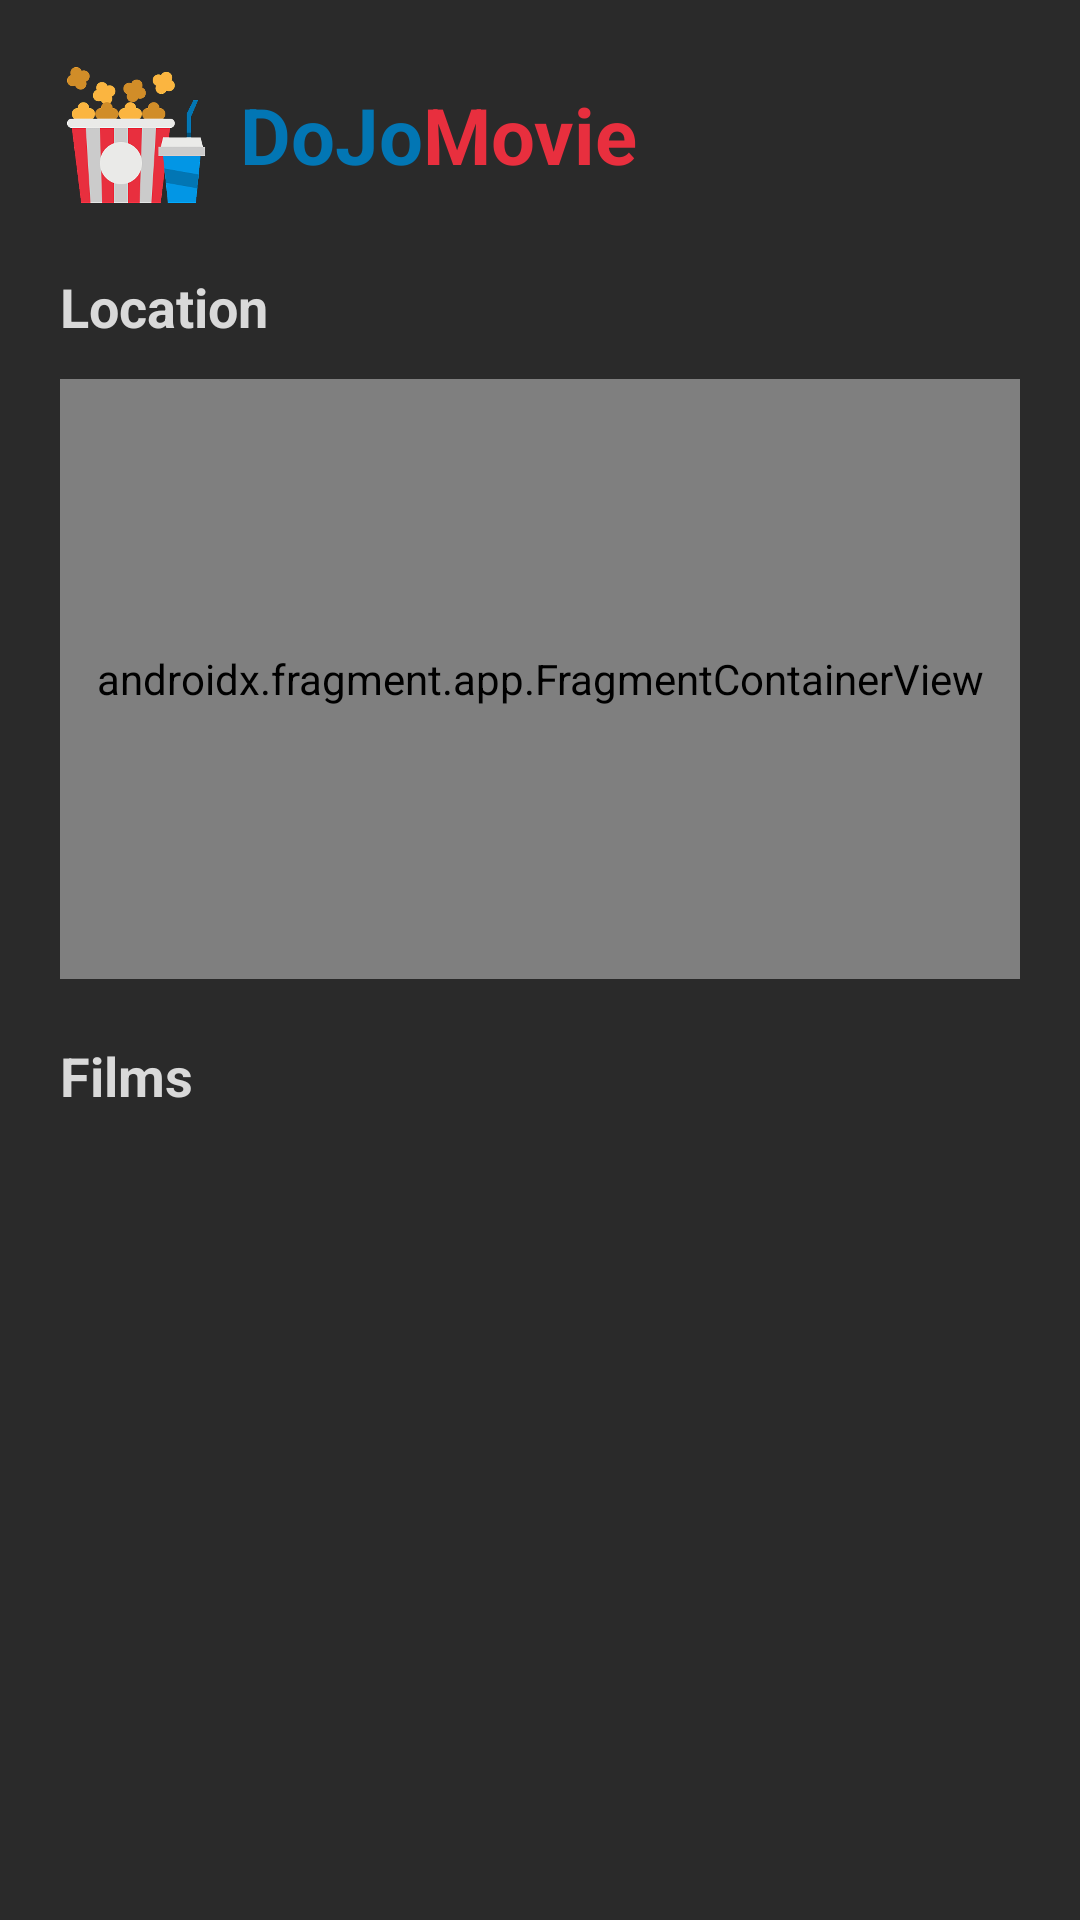

Android layout source for this screen:
<!-- AndroidManifest.xml: application theme Theme.DoJoMovie -->
<!-- res/layout/fragment_home.xml -->
<?xml version="1.0" encoding="utf-8"?>
<LinearLayout xmlns:android="http://schemas.android.com/apk/res/android"
    android:layout_width="match_parent"
    android:layout_height="match_parent"
    android:orientation="vertical"
    android:padding="20dp">

    <LinearLayout
        android:layout_width="wrap_content"
        android:layout_height="wrap_content"
        android:orientation="horizontal"
        android:gravity="center">

        <ImageView
            android:layout_width="50dp"
            android:layout_height="50dp"
            android:src="@drawable/logo"/>

        <TextView
            android:layout_width="wrap_content"
            android:layout_height="wrap_content"
            android:text="DoJo"
            android:textColor="@color/blue"
            android:textSize="26dp"
            android:textStyle="bold"
            android:layout_marginLeft="10dp"/>

        <TextView
            android:layout_width="wrap_content"
            android:layout_height="wrap_content"
            android:text="Movie"
            android:textColor="@color/red"
            android:textSize="26dp"
            android:textStyle="bold"/>
    </LinearLayout>

    <Space
        android:layout_width="match_parent"
        android:layout_height="20dp"/>

    <TextView
        android:layout_width="wrap_content"
        android:layout_height="wrap_content"
        android:text="Location"
        android:textColor="@color/white"
        android:textSize="18dp"
        android:textStyle="bold"
        android:layout_marginBottom="12dp"/>

    <androidx.fragment.app.FragmentContainerView
        android:id="@+id/map"
        android:layout_width="match_parent"
        android:layout_height="200dp"
        android:name="com.google.android.gms.maps.SupportMapFragment"/>
    
    <Space
        android:layout_width="match_parent"
        android:layout_height="20dp"/>

    <TextView
        android:layout_width="wrap_content"
        android:layout_height="wrap_content"
        android:text="Films"
        android:textColor="@color/white"
        android:textSize="18dp"
        android:textStyle="bold"
        android:layout_marginBottom="12dp"/>
    
    <androidx.recyclerview.widget.RecyclerView
        android:id="@+id/rv_film"
        android:layout_width="match_parent"
        android:layout_height="wrap_content"/>

</LinearLayout>
<!-- resources referenced by this layout -->
<resources>
  <color name="blue">#0276B4</color>
  <color name="red">#E82F3E</color>
  <color name="white">#D9D9D9</color>
  <!-- drawable logo: png bitmap (drawable, 61981 bytes) -->
  <style name="Theme.DoJoMovie" parent="Base.Theme.DoJoMovie" />
  <style name="Base.Theme.DoJoMovie" parent="Theme.Material3.DayNight.NoActionBar">
          <item name="android:windowBackground">@color/grey</item>
      </style>
  <color name="grey">#2A2A2A</color>
</resources>
